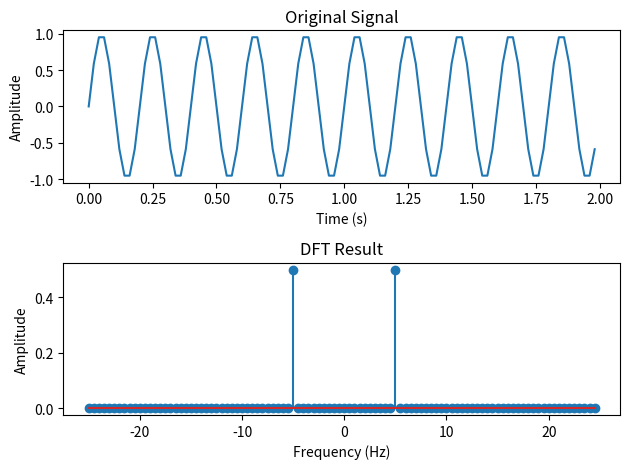

Python code for this plot:
#!/usr/bin/env python

from matplotlib import pyplot as plt
import numpy as np
from scipy.fft import fft

# Define original signal
fre = 5 # Frequency in terms of Hertz
fre_samp = 50 # Sample rate
t = np.linspace(0, 2, 2 * fre_samp, endpoint=False)
a = np.sin(fre * 2 * np.pi * t)

# Plot settings
figure, axis = plt.subplots(2)

# Plot the original signal
axis[0].plot(t, a)
axis[0].set_xlabel('Time (s)')
axis[0].set_ylabel('Amplitude')
axis[0].set_title('Original Signal')

# Perform Discrete Fourier Transform (DFT) on original signal
A = fft(a)
N = len(a)
frequencies = np.fft.fftfreq(N, 1 / fre_samp)

# Plot the DFT Result
axis[1].stem(frequencies, np.abs(A) / N)
axis[1].set_xlabel('Frequency (Hz)')
axis[1].set_ylabel('Amplitude')
axis[1].set_title('DFT Result')

# Plot settings
plt.tight_layout()
plt.show()